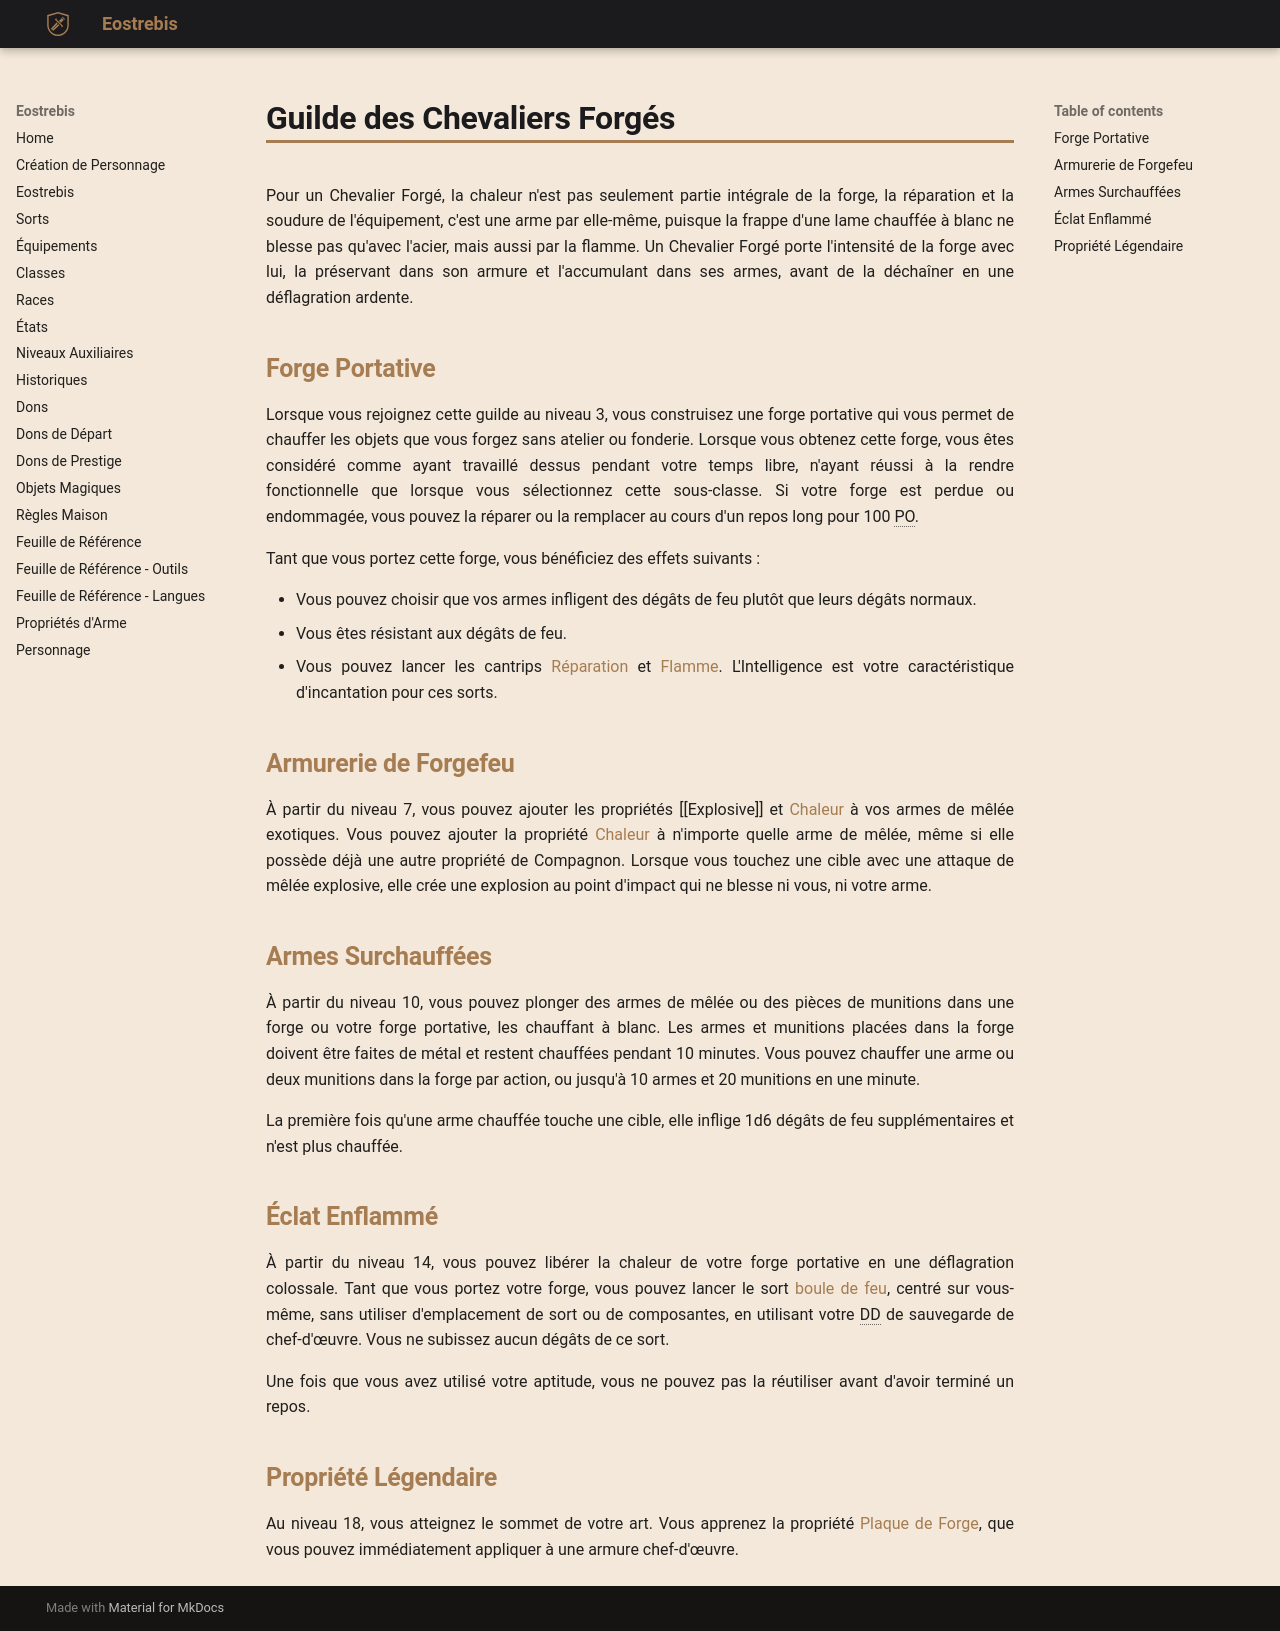

repository: Eostrebis/5e.VF · page: classes/Artisan/Guilde des Chevaliers Forgés/index.html · generator: mkdocs

---
writing_status: finished
---
Pour un Chevalier Forgé, la chaleur n'est pas seulement partie intégrale de la forge, la réparation et la soudure de l'équipement, c'est une arme par elle-même, puisque la frappe d'une lame chauffée à blanc ne blesse pas qu'avec l'acier, mais aussi par la flamme. Un Chevalier Forgé porte l'intensité de la forge avec lui, la préservant dans son armure et l'accumulant dans ses armes, avant de la déchaîner en une déflagration ardente.

## Forge Portative

Lorsque vous rejoignez cette guilde au niveau 3, vous construisez une forge portative qui vous permet de chauffer les objets que vous forgez sans atelier ou fonderie. Lorsque vous obtenez cette forge, vous êtes considéré comme ayant travaillé dessus pendant votre temps libre, n'ayant réussi à la rendre fonctionnelle que lorsque vous sélectionnez cette sous-classe. Si votre forge est perdue ou endommagée, vous pouvez la réparer ou la remplacer au cours d'un repos long pour 100 PO.

Tant que vous portez cette forge, vous bénéficiez des effets suivants : 

 - Vous pouvez choisir que vos armes infligent des dégâts de feu plutôt que leurs dégâts normaux.
 - Vous êtes résistant aux dégâts de feu.
 - Vous pouvez lancer les cantrips [[Réparation]] et [[Flamme]]. L'Intelligence est votre caractéristique d'incantation pour ces sorts.

## Armurerie de Forgefeu

À partir du niveau 7, vous pouvez ajouter les propriétés [[Explosive]] et [[Chaleur]] à vos armes de mêlée exotiques. Vous pouvez ajouter la propriété [[Chaleur]] à n'importe quelle arme de mêlée, même si elle possède déjà une autre propriété de Compagnon. Lorsque vous touchez une cible avec une attaque de mêlée explosive, elle crée une explosion au point d'impact qui ne blesse ni vous, ni votre arme.

## Armes Surchauffées

À partir du niveau 10, vous pouvez plonger des armes de mêlée ou des pièces de munitions dans une forge ou votre forge portative, les chauffant à blanc. Les armes et munitions placées dans la forge doivent être faites de métal et restent chauffées pendant 10 minutes. Vous pouvez chauffer une arme ou deux munitions dans la forge par action, ou jusqu'à 10 armes et 20 munitions en une minute.

La première fois qu'une arme chauffée touche une cible, elle inflige 1d6 dégâts de feu supplémentaires et n'est plus chauffée.

## Éclat Enflammé

À partir du niveau 14, vous pouvez libérer la chaleur de votre forge portative en une déflagration colossale. Tant que vous portez votre forge, vous pouvez lancer le sort [[boule de feu]], centré sur vous-même, sans utiliser d'emplacement de sort ou de composantes, en utilisant votre DD de sauvegarde de chef-d'œuvre. Vous ne subissez aucun dégâts de ce sort.

Une fois que vous avez utilisé votre aptitude, vous ne pouvez pas la réutiliser avant d'avoir terminé un repos.

## Propriété Légendaire

Au niveau 18, vous atteignez le sommet de votre art. Vous apprenez la propriété [[Plaque de Forge]], que vous pouvez immédiatement appliquer à une armure chef-d'œuvre.
